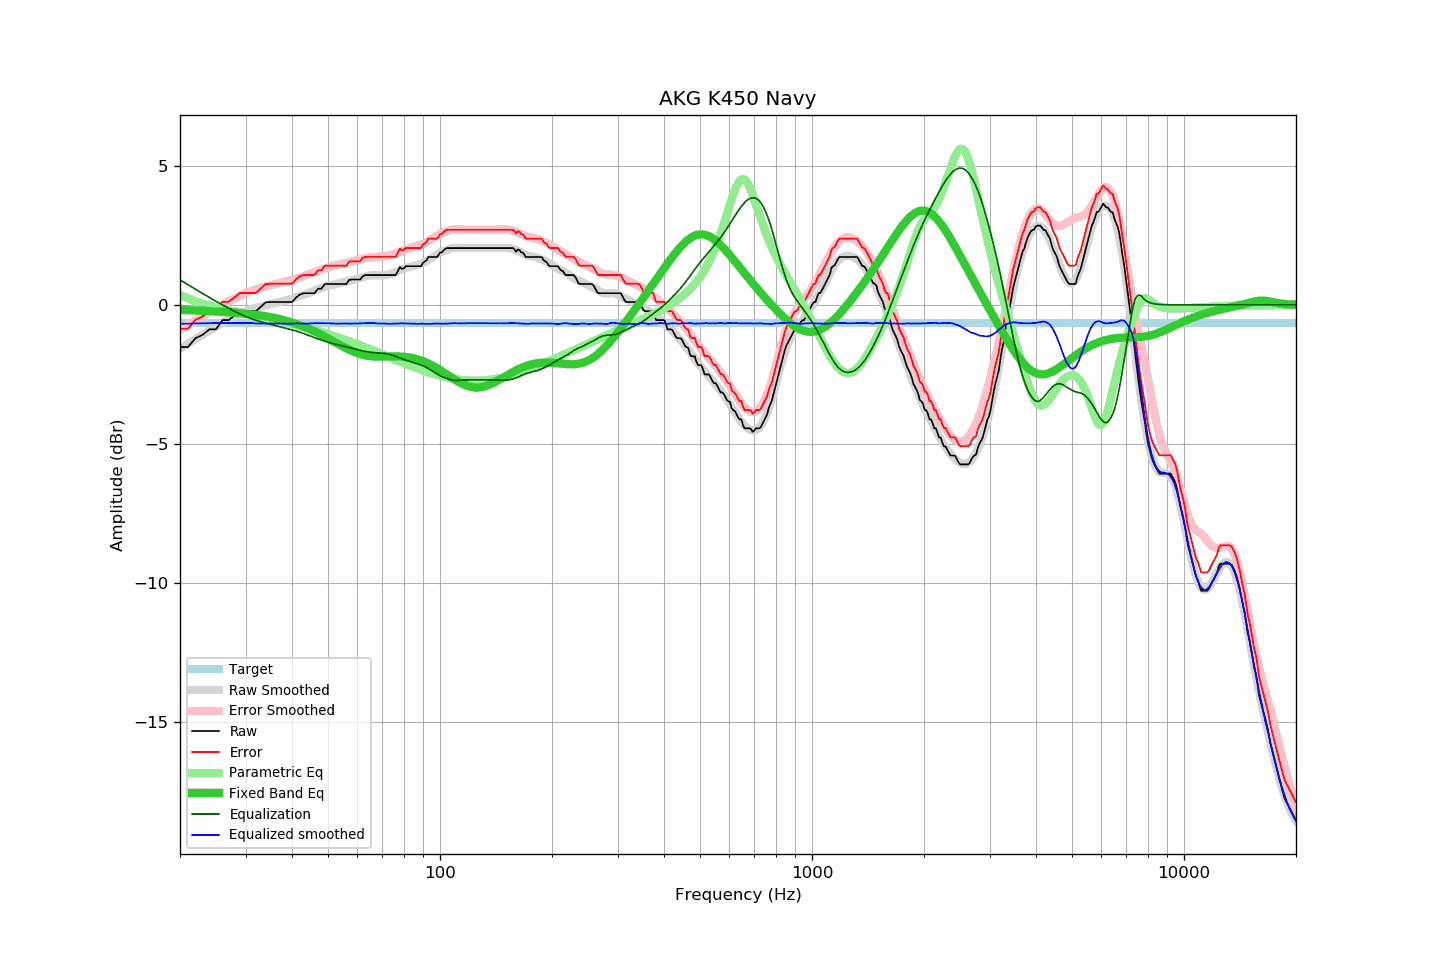

The data file committed next to this chart (first rows):
frequency, raw, error, smoothed, error_smoothed, equalization, parametric_eq, equalized_raw, equalized_smoothed, target
20, -1.52, -0.86, -1.58, -0.90, 0.90, -0.18, -0.62, -0.68, -0.66
21, -1.52, -0.86, -1.40, -0.73, 0.73, -0.19, -0.79, -0.67, -0.66
22, -1.20, -0.54, -1.23, -0.56, 0.56, -0.20, -0.64, -0.67, -0.66
23, -1.08, -0.42, -1.07, -0.41, 0.41, -0.21, -0.67, -0.66, -0.66
24, -0.88, -0.22, -0.92, -0.26, 0.26, -0.23, -0.62, -0.66, -0.66
25, -0.88, -0.22, -0.78, -0.13, 0.13, -0.24, -0.75, -0.65, -0.66
26, -0.55, 0.11, -0.65, -0.00, 0.00, -0.25, -0.55, -0.65, -0.66
27, -0.55, 0.11, -0.53, 0.12, -0.12, -0.27, -0.67, -0.65, -0.66
28, -0.39, 0.27, -0.42, 0.23, -0.23, -0.28, -0.62, -0.65, -0.66
29, -0.23, 0.43, -0.32, 0.33, -0.33, -0.30, -0.56, -0.65, -0.66
30, -0.23, 0.43, -0.24, 0.42, -0.42, -0.32, -0.65, -0.65, -0.66
31, -0.23, 0.43, -0.16, 0.49, -0.49, -0.34, -0.72, -0.65, -0.66
32, -0.23, 0.43, -0.11, 0.55, -0.55, -0.36, -0.78, -0.67, -0.66
33, -0.07, 0.59, -0.06, 0.61, -0.61, -0.38, -0.68, -0.67, -0.66
34, 0.09, 0.75, -0.02, 0.66, -0.66, -0.41, -0.57, -0.67, -0.66
35, 0.10, 0.76, 0.03, 0.70, -0.70, -0.44, -0.60, -0.67, -0.66
36, 0.10, 0.76, 0.07, 0.74, -0.74, -0.47, -0.64, -0.67, -0.66
37, 0.10, 0.76, 0.11, 0.78, -0.78, -0.51, -0.68, -0.67, -0.66
38, 0.10, 0.76, 0.14, 0.82, -0.82, -0.55, -0.72, -0.67, -0.66
39, 0.10, 0.76, 0.17, 0.86, -0.86, -0.59, -0.75, -0.68, -0.66
40, 0.10, 0.76, 0.22, 0.89, -0.89, -0.63, -0.79, -0.67, -0.66
41, 0.26, 0.92, 0.27, 0.94, -0.94, -0.68, -0.68, -0.67, -0.66
42, 0.37, 1.03, 0.31, 0.98, -0.98, -0.73, -0.61, -0.67, -0.66
43, 0.42, 1.08, 0.36, 1.03, -1.03, -0.78, -0.61, -0.68, -0.66
44, 0.42, 1.08, 0.40, 1.08, -1.08, -0.84, -0.66, -0.68, -0.66
45, 0.42, 1.08, 0.46, 1.13, -1.13, -0.90, -0.71, -0.67, -0.66
46, 0.42, 1.08, 0.52, 1.18, -1.18, -0.96, -0.76, -0.66, -0.66
47, 0.58, 1.24, 0.56, 1.22, -1.22, -1.02, -0.64, -0.66, -0.66
48, 0.58, 1.24, 0.61, 1.27, -1.27, -1.08, -0.69, -0.66, -0.66
49, 0.75, 1.41, 0.65, 1.31, -1.31, -1.14, -0.56, -0.66, -0.66
50, 0.75, 1.41, 0.68, 1.34, -1.34, -1.21, -0.59, -0.66, -0.66
51, 0.75, 1.41, 0.71, 1.38, -1.38, -1.27, -0.63, -0.67, -0.66
52, 0.75, 1.41, 0.73, 1.41, -1.41, -1.33, -0.66, -0.68, -0.66
53, 0.75, 1.41, 0.76, 1.44, -1.44, -1.39, -0.68, -0.68, -0.66
54, 0.75, 1.41, 0.79, 1.46, -1.46, -1.45, -0.71, -0.67, -0.66
55, 0.75, 1.41, 0.82, 1.49, -1.49, -1.51, -0.73, -0.67, -0.66
56, 0.75, 1.41, 0.84, 1.51, -1.51, -1.57, -0.76, -0.67, -0.66
57, 0.90, 1.56, 0.86, 1.53, -1.53, -1.62, -0.63, -0.67, -0.66
58, 0.91, 1.57, 0.89, 1.56, -1.56, -1.66, -0.65, -0.67, -0.66
59, 0.91, 1.57, 0.91, 1.58, -1.58, -1.70, -0.67, -0.68, -0.66
60, 0.91, 1.57, 0.94, 1.61, -1.61, -1.74, -0.70, -0.67, -0.66
61, 0.91, 1.57, 0.97, 1.63, -1.63, -1.77, -0.72, -0.67, -0.66
62, 1.03, 1.69, 0.99, 1.66, -1.66, -1.80, -0.63, -0.66, -0.66
63, 1.07, 1.73, 1.02, 1.68, -1.68, -1.82, -0.61, -0.66, -0.66
64, 1.07, 1.73, 1.04, 1.69, -1.69, -1.83, -0.62, -0.65, -0.66
65, 1.07, 1.73, 1.06, 1.70, -1.70, -1.85, -0.63, -0.65, -0.66
66, 1.07, 1.73, 1.07, 1.71, -1.71, -1.86, -0.64, -0.65, -0.66
67, 1.07, 1.73, 1.06, 1.72, -1.72, -1.86, -0.65, -0.66, -0.66
68, 1.07, 1.73, 1.06, 1.73, -1.73, -1.86, -0.66, -0.67, -0.66
69, 1.07, 1.73, 1.06, 1.73, -1.73, -1.87, -0.66, -0.67, -0.66
70, 1.07, 1.73, 1.07, 1.74, -1.74, -1.86, -0.67, -0.67, -0.66
71, 1.07, 1.73, 1.07, 1.75, -1.75, -1.86, -0.67, -0.67, -0.66
72, 1.07, 1.73, 1.08, 1.76, -1.76, -1.86, -0.69, -0.68, -0.66
73, 1.07, 1.73, 1.09, 1.78, -1.78, -1.86, -0.71, -0.68, -0.66
74, 1.07, 1.73, 1.12, 1.80, -1.80, -1.86, -0.73, -0.68, -0.66
75, 1.07, 1.73, 1.15, 1.82, -1.82, -1.86, -0.75, -0.68, -0.66
76, 1.07, 1.73, 1.18, 1.85, -1.85, -1.85, -0.78, -0.67, -0.66
77, 1.21, 1.87, 1.21, 1.88, -1.88, -1.86, -0.67, -0.67, -0.66
78, 1.36, 2.02, 1.24, 1.91, -1.91, -1.86, -0.55, -0.67, -0.66
79, 1.29, 1.95, 1.27, 1.94, -1.94, -1.86, -0.65, -0.66, -0.66
... 553 more rows
